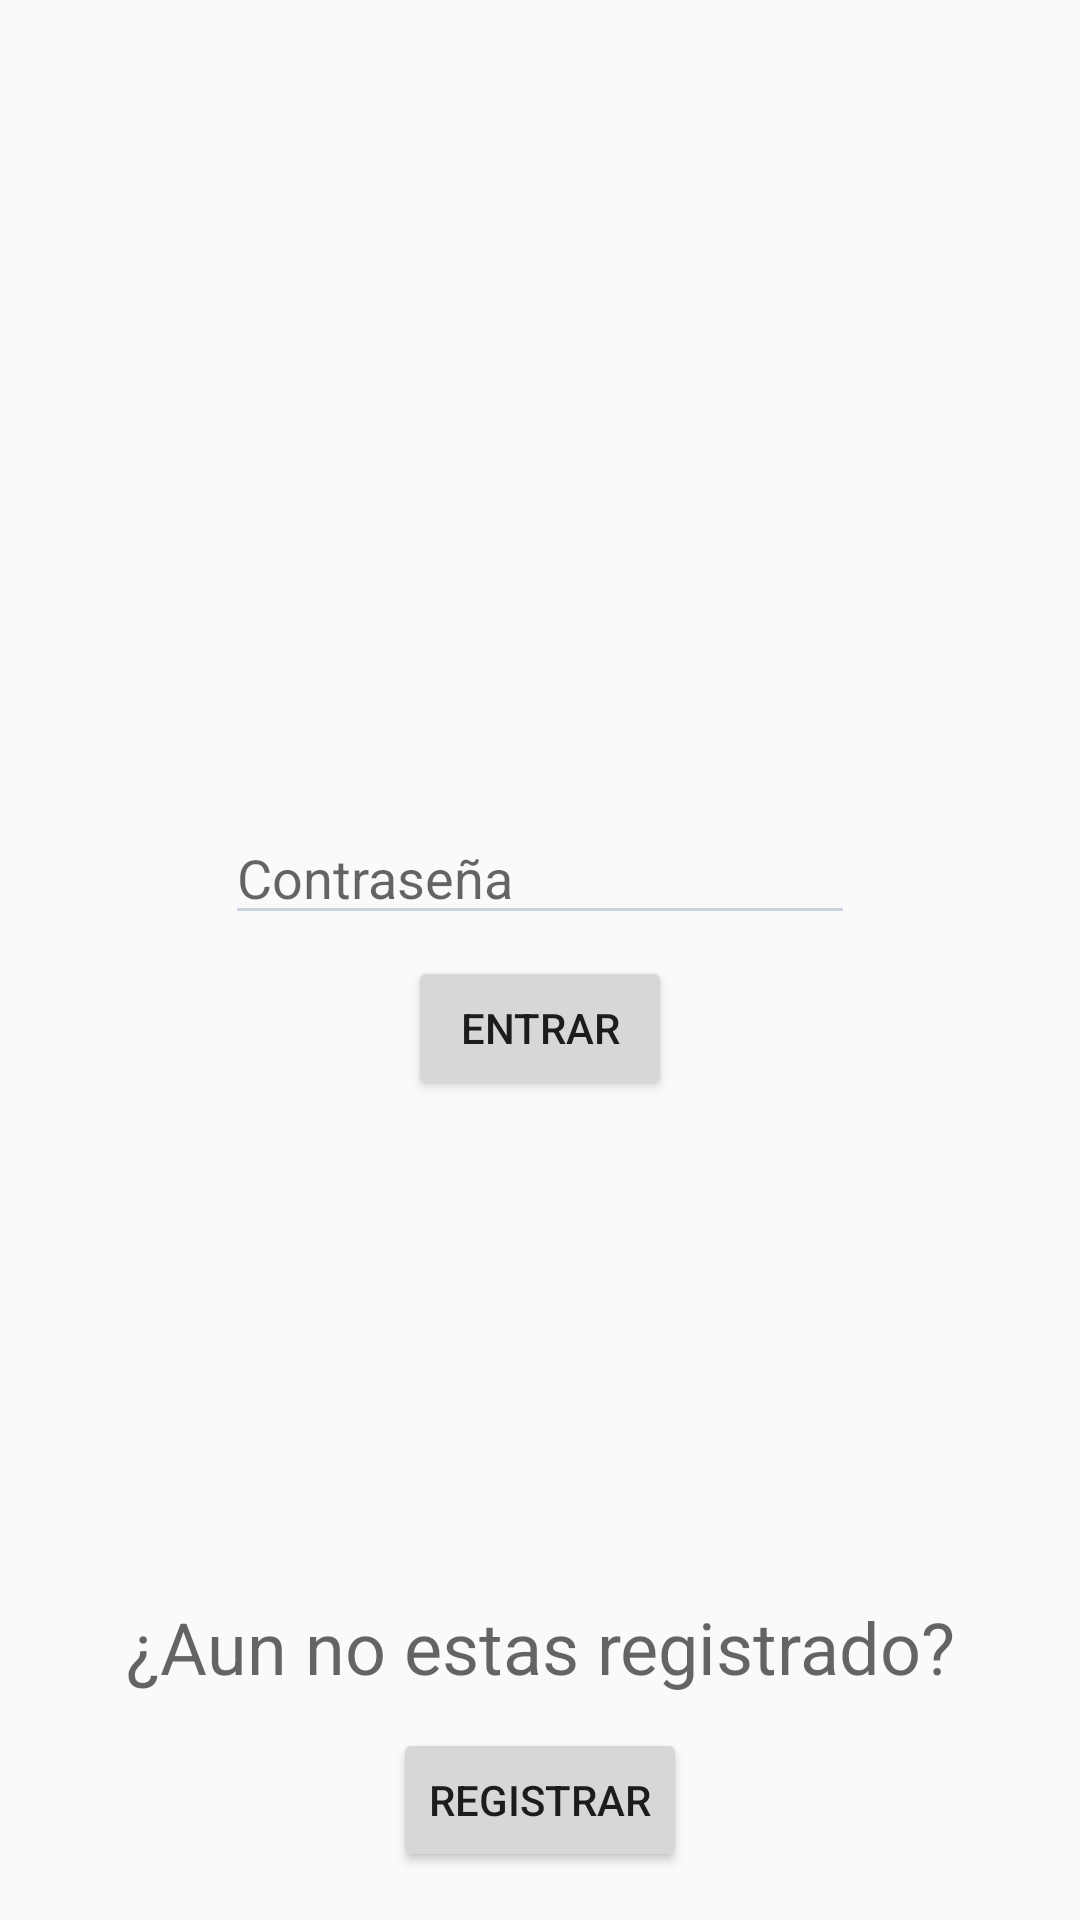

Reconstruct the res/layout file that produces this screen, plus the resources it refers to.
<!-- AndroidManifest.xml: application theme AppTheme -->
<!-- res/layout/activity_login.xml -->
<?xml version="1.0" encoding="utf-8"?>
<androidx.constraintlayout.widget.ConstraintLayout xmlns:android="http://schemas.android.com/apk/res/android"
    xmlns:app="http://schemas.android.com/apk/res-auto"
    xmlns:tools="http://schemas.android.com/tools"
    android:layout_width="match_parent"
    android:layout_height="match_parent"
    tools:context=".Auth.Login">

    <EditText
        android:id="@+id/logEmail"
        android:layout_width="wrap_content"
        android:layout_height="wrap_content"
        android:layout_marginTop="305dp"
        android:layout_marginBottom="306dp"
        android:ems="10"
        android:hint="@string/logEmail"
        android:inputType="textEmailAddress"
        app:layout_constraintBottom_toBottomOf="@+id/noTiene"
        app:layout_constraintEnd_toEndOf="parent"
        app:layout_constraintStart_toStartOf="parent"
        app:layout_constraintTop_toTopOf="parent"
        tools:ignore="Autofill" />

    <EditText
        android:id="@+id/logContraseña"
        android:layout_width="wrap_content"
        android:layout_height="wrap_content"
        android:layout_marginTop="9dp"
        android:ems="10"
        android:hint="@string/logContraseña"
        android:inputType="textPassword"
        app:layout_constraintEnd_toEndOf="parent"
        app:layout_constraintStart_toStartOf="parent"
        app:layout_constraintTop_toBottomOf="@+id/logEmail"
        tools:ignore="Autofill" />

    <Button
        android:id="@+id/btnEntrar"
        android:layout_width="wrap_content"
        android:layout_height="wrap_content"
        android:layout_marginTop="7dp"
        android:text="@string/btnEntrar"
        app:layout_constraintEnd_toEndOf="parent"
        app:layout_constraintStart_toStartOf="parent"
        app:layout_constraintTop_toBottomOf="@+id/logContraseña" />

    <TextView
        android:id="@+id/noTiene"
        android:layout_width="wrap_content"
        android:layout_height="wrap_content"
        android:layout_marginBottom="11dp"
        android:hint="@string/noTiene"
        android:textSize="24sp"
        app:layout_constraintBottom_toTopOf="@+id/btnRegistrar"
        app:layout_constraintEnd_toEndOf="parent"
        app:layout_constraintStart_toStartOf="parent" />

    <Button
        android:id="@+id/btnRegistrar"
        android:layout_width="wrap_content"
        android:layout_height="wrap_content"
        android:layout_marginBottom="16dp"
        android:text="@string/btnRegistrar"
        app:layout_constraintBottom_toBottomOf="parent"
        app:layout_constraintEnd_toEndOf="parent"
        app:layout_constraintStart_toStartOf="parent" />

    <ProgressBar
        android:id="@+id/cargandoLogin"
        style="?android:attr/progressBarStyle"
        android:layout_width="wrap_content"
        android:layout_height="wrap_content"
        app:layout_constraintBottom_toBottomOf="parent"
        app:layout_constraintEnd_toEndOf="parent"
        app:layout_constraintStart_toStartOf="parent"
        app:layout_constraintTop_toTopOf="parent"
        android:visibility="invisible"
        android:indeterminate="true"/>


</androidx.constraintlayout.widget.ConstraintLayout>
<!-- resources referenced by this layout -->
<resources>
  <string name="btnEntrar">Entrar</string>
  <string name="btnRegistrar">Registrar</string>
  <string name="logEmail">Email</string>
  <string name="noTiene">¿Aun no estas registrado?</string>
  <style name="AppTheme" parent="Theme.AppCompat.Light.NoActionBar">
          <item name="colorPrimary">@color/colorPrimary</item>
          <item name="colorPrimaryDark">@color/colorPrimaryDark</item>
          <item name="colorAccent">@color/colorAccent</item>
          <item name="android:windowActionBarOverlay">true</item>
          <item name="colorControlNormal">#3301407B</item>
          <item name="colorControlActivated">#01407B</item>  //black color
          <item name="colorControlHighlight">#01407B</item>
      </style>
  <color name="colorPrimary">#008577</color>
  <color name="colorPrimaryDark">#00574B</color>
  <color name="colorAccent">#D81B60</color>
</resources>
